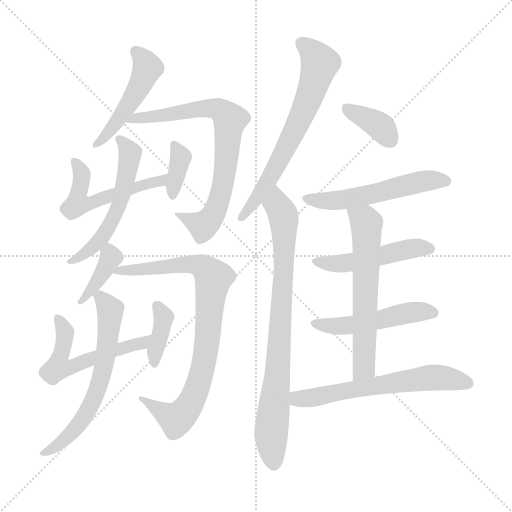
t = 0.00 s
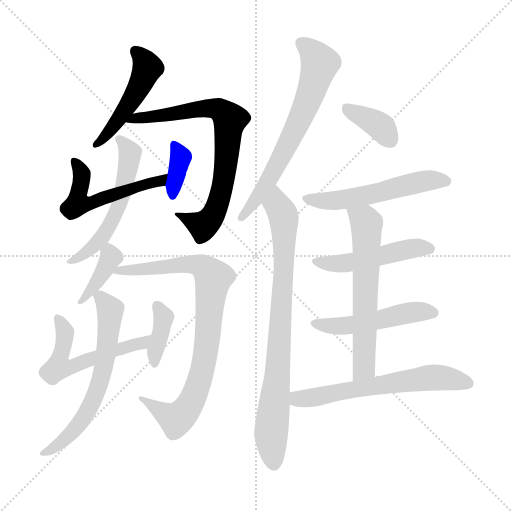
t = 2.53 s
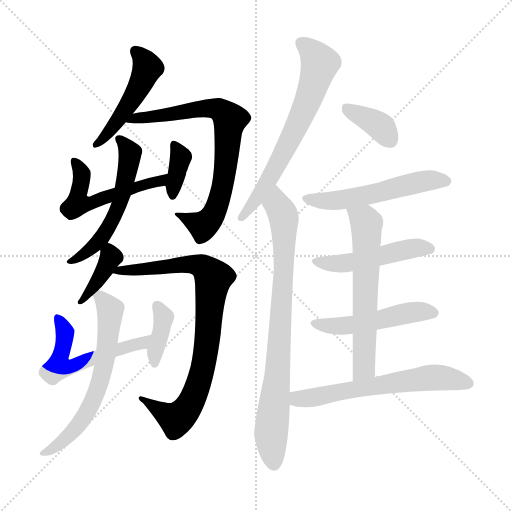
t = 5.06 s
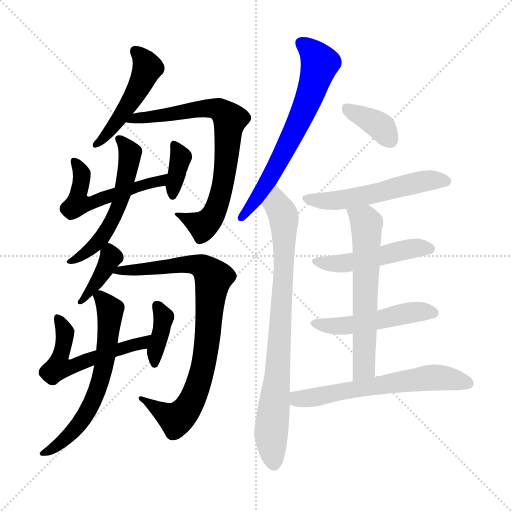
t = 7.58 s
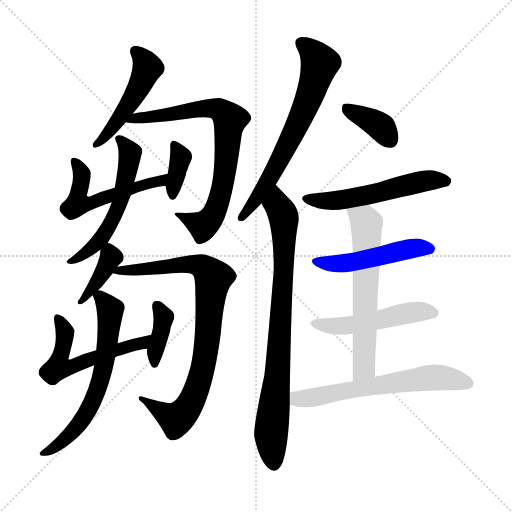
t = 10.11 s
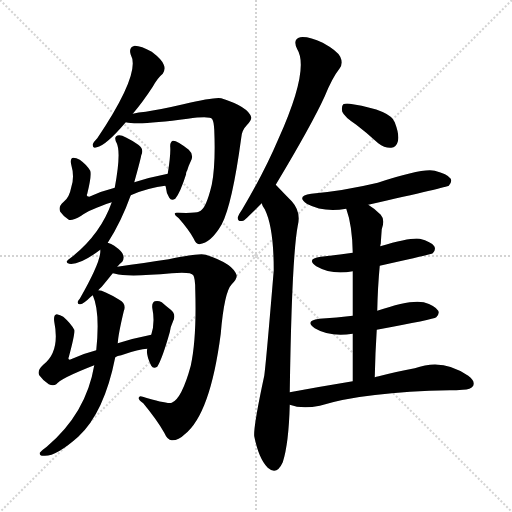
t = 12.64 s

The animated SVG that drew these frames (rendered in a browser with its animation timeline set to each time). Animation: 18 CSS @keyframes rules; one cycle of 12.64 s.

<svg version="1.1" viewBox="0 0 1024 1024" xmlns="http://www.w3.org/2000/svg">
  <g stroke="lightgray" stroke-dasharray="1,1" stroke-width="1" transform="scale(4, 4)">
    <line x1="0" y1="0" x2="256" y2="256"></line>
    <line x1="256" y1="0" x2="0" y2="256"></line>
    <line x1="128" y1="0" x2="128" y2="256"></line>
    <line x1="0" y1="128" x2="256" y2="128"></line>
  </g>
<g transform="scale(1, -1) translate(0, -900)">
   <style type="text/css">
    @keyframes keyframes0 {
      from {
       stroke: blue;
       stroke-dashoffset: 478;
       stroke-width: 128;
       }
       61% {
       animation-timing-function: step-end;
       stroke: blue;
       stroke-dashoffset: 0;
       stroke-width: 128;
       }
       to {
       stroke: black;
       stroke-width: 1024;
       }
       }
       #make-me-a-hanzi-animation-0 {
         animation: keyframes0 0.638997s both;
         animation-delay: 0.000000s;
         animation-timing-function: linear;
       }
    @keyframes keyframes1 {
      from {
       stroke: blue;
       stroke-dashoffset: 751;
       stroke-width: 128;
       }
       71% {
       animation-timing-function: step-end;
       stroke: blue;
       stroke-dashoffset: 0;
       stroke-width: 128;
       }
       to {
       stroke: black;
       stroke-width: 1024;
       }
       }
       #make-me-a-hanzi-animation-1 {
         animation: keyframes1 0.861165s both;
         animation-delay: 0.638997s;
         animation-timing-function: linear;
       }
    @keyframes keyframes2 {
      from {
       stroke: blue;
       stroke-dashoffset: 524;
       stroke-width: 128;
       }
       63% {
       animation-timing-function: step-end;
       stroke: blue;
       stroke-dashoffset: 0;
       stroke-width: 128;
       }
       to {
       stroke: black;
       stroke-width: 1024;
       }
       }
       #make-me-a-hanzi-animation-2 {
         animation: keyframes2 0.676432s both;
         animation-delay: 1.500163s;
         animation-timing-function: linear;
       }
    @keyframes keyframes3 {
      from {
       stroke: blue;
       stroke-dashoffset: 360;
       stroke-width: 128;
       }
       54% {
       animation-timing-function: step-end;
       stroke: blue;
       stroke-dashoffset: 0;
       stroke-width: 128;
       }
       to {
       stroke: black;
       stroke-width: 1024;
       }
       }
       #make-me-a-hanzi-animation-3 {
         animation: keyframes3 0.542969s both;
         animation-delay: 2.176595s;
         animation-timing-function: linear;
       }
    @keyframes keyframes4 {
      from {
       stroke: blue;
       stroke-dashoffset: 549;
       stroke-width: 128;
       }
       64% {
       animation-timing-function: step-end;
       stroke: blue;
       stroke-dashoffset: 0;
       stroke-width: 128;
       }
       to {
       stroke: black;
       stroke-width: 1024;
       }
       }
       #make-me-a-hanzi-animation-4 {
         animation: keyframes4 0.696777s both;
         animation-delay: 2.719564s;
         animation-timing-function: linear;
       }
    @keyframes keyframes5 {
      from {
       stroke: blue;
       stroke-dashoffset: 381;
       stroke-width: 128;
       }
       55% {
       animation-timing-function: step-end;
       stroke: blue;
       stroke-dashoffset: 0;
       stroke-width: 128;
       }
       to {
       stroke: black;
       stroke-width: 1024;
       }
       }
       #make-me-a-hanzi-animation-5 {
         animation: keyframes5 0.560059s both;
         animation-delay: 3.416341s;
         animation-timing-function: linear;
       }
    @keyframes keyframes6 {
      from {
       stroke: blue;
       stroke-dashoffset: 841;
       stroke-width: 128;
       }
       73% {
       animation-timing-function: step-end;
       stroke: blue;
       stroke-dashoffset: 0;
       stroke-width: 128;
       }
       to {
       stroke: black;
       stroke-width: 1024;
       }
       }
       #make-me-a-hanzi-animation-6 {
         animation: keyframes6 0.934408s both;
         animation-delay: 3.976400s;
         animation-timing-function: linear;
       }
    @keyframes keyframes7 {
      from {
       stroke: blue;
       stroke-dashoffset: 546;
       stroke-width: 128;
       }
       64% {
       animation-timing-function: step-end;
       stroke: blue;
       stroke-dashoffset: 0;
       stroke-width: 128;
       }
       to {
       stroke: black;
       stroke-width: 1024;
       }
       }
       #make-me-a-hanzi-animation-7 {
         animation: keyframes7 0.694336s both;
         animation-delay: 4.910807s;
         animation-timing-function: linear;
       }
    @keyframes keyframes8 {
      from {
       stroke: blue;
       stroke-dashoffset: 373;
       stroke-width: 128;
       }
       55% {
       animation-timing-function: step-end;
       stroke: blue;
       stroke-dashoffset: 0;
       stroke-width: 128;
       }
       to {
       stroke: black;
       stroke-width: 1024;
       }
       }
       #make-me-a-hanzi-animation-8 {
         animation: keyframes8 0.553548s both;
         animation-delay: 5.605143s;
         animation-timing-function: linear;
       }
    @keyframes keyframes9 {
      from {
       stroke: blue;
       stroke-dashoffset: 625;
       stroke-width: 128;
       }
       67% {
       animation-timing-function: step-end;
       stroke: blue;
       stroke-dashoffset: 0;
       stroke-width: 128;
       }
       to {
       stroke: black;
       stroke-width: 1024;
       }
       }
       #make-me-a-hanzi-animation-9 {
         animation: keyframes9 0.758626s both;
         animation-delay: 6.158691s;
         animation-timing-function: linear;
       }
    @keyframes keyframes10 {
      from {
       stroke: blue;
       stroke-dashoffset: 656;
       stroke-width: 128;
       }
       68% {
       animation-timing-function: step-end;
       stroke: blue;
       stroke-dashoffset: 0;
       stroke-width: 128;
       }
       to {
       stroke: black;
       stroke-width: 1024;
       }
       }
       #make-me-a-hanzi-animation-10 {
         animation: keyframes10 0.783854s both;
         animation-delay: 6.917318s;
         animation-timing-function: linear;
       }
    @keyframes keyframes11 {
      from {
       stroke: blue;
       stroke-dashoffset: 804;
       stroke-width: 128;
       }
       72% {
       animation-timing-function: step-end;
       stroke: blue;
       stroke-dashoffset: 0;
       stroke-width: 128;
       }
       to {
       stroke: black;
       stroke-width: 1024;
       }
       }
       #make-me-a-hanzi-animation-11 {
         animation: keyframes11 0.904297s both;
         animation-delay: 7.701172s;
         animation-timing-function: linear;
       }
    @keyframes keyframes12 {
      from {
       stroke: blue;
       stroke-dashoffset: 369;
       stroke-width: 128;
       }
       55% {
       animation-timing-function: step-end;
       stroke: blue;
       stroke-dashoffset: 0;
       stroke-width: 128;
       }
       to {
       stroke: black;
       stroke-width: 1024;
       }
       }
       #make-me-a-hanzi-animation-12 {
         animation: keyframes12 0.550293s both;
         animation-delay: 8.605469s;
         animation-timing-function: linear;
       }
    @keyframes keyframes13 {
      from {
       stroke: blue;
       stroke-dashoffset: 539;
       stroke-width: 128;
       }
       64% {
       animation-timing-function: step-end;
       stroke: blue;
       stroke-dashoffset: 0;
       stroke-width: 128;
       }
       to {
       stroke: black;
       stroke-width: 1024;
       }
       }
       #make-me-a-hanzi-animation-13 {
         animation: keyframes13 0.688639s both;
         animation-delay: 9.155762s;
         animation-timing-function: linear;
       }
    @keyframes keyframes14 {
      from {
       stroke: blue;
       stroke-dashoffset: 487;
       stroke-width: 128;
       }
       61% {
       animation-timing-function: step-end;
       stroke: blue;
       stroke-dashoffset: 0;
       stroke-width: 128;
       }
       to {
       stroke: black;
       stroke-width: 1024;
       }
       }
       #make-me-a-hanzi-animation-14 {
         animation: keyframes14 0.646322s both;
         animation-delay: 9.844401s;
         animation-timing-function: linear;
       }
    @keyframes keyframes15 {
      from {
       stroke: blue;
       stroke-dashoffset: 495;
       stroke-width: 128;
       }
       62% {
       animation-timing-function: step-end;
       stroke: blue;
       stroke-dashoffset: 0;
       stroke-width: 128;
       }
       to {
       stroke: black;
       stroke-width: 1024;
       }
       }
       #make-me-a-hanzi-animation-15 {
         animation: keyframes15 0.652832s both;
         animation-delay: 10.490723s;
         animation-timing-function: linear;
       }
    @keyframes keyframes16 {
      from {
       stroke: blue;
       stroke-dashoffset: 609;
       stroke-width: 128;
       }
       66% {
       animation-timing-function: step-end;
       stroke: blue;
       stroke-dashoffset: 0;
       stroke-width: 128;
       }
       to {
       stroke: black;
       stroke-width: 1024;
       }
       }
       #make-me-a-hanzi-animation-16 {
         animation: keyframes16 0.745605s both;
         animation-delay: 11.143555s;
         animation-timing-function: linear;
       }
    @keyframes keyframes17 {
      from {
       stroke: blue;
       stroke-dashoffset: 611;
       stroke-width: 128;
       }
       67% {
       animation-timing-function: step-end;
       stroke: blue;
       stroke-dashoffset: 0;
       stroke-width: 128;
       }
       to {
       stroke: black;
       stroke-width: 1024;
       }
       }
       #make-me-a-hanzi-animation-17 {
         animation: keyframes17 0.747233s both;
         animation-delay: 11.889160s;
         animation-timing-function: linear;
       }
</style>
<path d="M 265.5 672.5 Q 284.5 694.5 305.5 726.5 Q 315.5 744.5 325.5 752.5 Q 331.5 761.5 327.5 770.5 Q 324.5 780.5 303.5 796.5 Q 282.5 808.5 269.5 808.5 Q 256.5 805.5 261.5 790.5 Q 282.5 754.5 194.5 623.5 Q 187.5 616.5 185.5 611.5 Q 184.5 602.5 193.5 605.5 Q 211.5 608.5 251.5 655.5 L 265.5 672.5 Z" fill="lightgray"></path> 
<path d="M 251.5 655.5 Q 278.5 649.5 375.5 662.5 Q 420.5 668.5 424.5 661.5 Q 427.5 657.5 428.5 640.5 Q 431.5 570.5 423.5 530.5 Q 417.5 505.5 411.5 492.5 Q 405.5 479.5 397.5 476.5 Q 391.5 473.5 356.5 474.5 Q 349.5 475.5 349.5 472.5 Q 349.5 469.5 357.5 463.5 Q 378.5 439.5 387.5 422.5 Q 391.5 412.5 398.5 411.5 Q 422.5 414.5 443.5 451.5 Q 464.5 491.5 482.5 624.5 Q 483.5 639.5 493.5 649.5 Q 503.5 659.5 502.5 665.5 Q 496.5 686.5 442.5 703.5 Q 430.5 706.5 366.5 691.5 Q 323.5 681.5 291.5 676.5 Q 276.5 675.5 265.5 672.5 C 236.5 666.5 221.5 658.5 251.5 655.5 Z" fill="lightgray"></path> 
<path d="M 261.5 509.5 Q 298.5 525.5 330.5 528.5 C 360.5 532.5 364.5 558.5 335.5 552.5 Q 299.5 545.5 268.5 535.5 L 229.5 524.5 Q 201.5 517.5 178.5 506.5 Q 171.5 506.5 174.5 512.5 Q 183.5 548.5 180.5 558.5 Q 173.5 570.5 159.5 580.5 Q 152.5 584.5 146.5 584.5 Q 139.5 583.5 142.5 570.5 Q 149.5 546.5 142.5 525.5 Q 138.5 504.5 127.5 496.5 Q 115.5 486.5 120.5 476.5 Q 127.5 466.5 137.5 460.5 Q 143.5 457.5 162.5 468.5 Q 177.5 480.5 223.5 495.5 L 261.5 509.5 Z" fill="lightgray"></path> 
<path d="M 330.5 528.5 L 331.5 526.5 Q 332.5 513.5 338.5 504.5 Q 342.5 497.5 350.5 502.5 Q 360.5 514.5 372.5 552.5 Q 371.5 552.5 371.5 550.5 Q 372.5 557.5 374.5 559.5 Q 377.5 569.5 381.5 577.5 Q 388.5 590.5 377.5 600.5 Q 353.5 619.5 345.5 618.5 Q 339.5 615.5 340.5 605.5 Q 341.5 590.5 335.5 552.5 C 331.5 525.5 329.5 531.5 330.5 528.5 Z" fill="lightgray"></path> 
<path d="M 215.5 414.5 Q 242.5 456.5 261.5 509.5 L 268.5 535.5 Q 280.5 578.5 282.5 589.5 Q 288.5 602.5 276.5 610.5 Q 248.5 629.5 238.5 629.5 Q 225.5 628.5 233.5 613.5 Q 242.5 594.5 229.5 524.5 L 223.5 495.5 Q 201.5 432.5 145.5 387.5 Q 135.5 380.5 133.5 377.5 Q 132.5 373.5 138.5 372.5 Q 159.5 369.5 200.5 400.5 L 215.5 414.5 Z" fill="lightgray"></path> 
<path d="M 196.5 319.5 Q 199.5 323.5 203.5 326.5 Q 213.5 338.5 225.5 353.5 L 234.5 366.5 Q 240.5 373.5 244.5 376.5 Q 248.5 382.5 246.5 389.5 Q 245.5 396.5 228.5 408.5 Q 222.5 412.5 215.5 414.5 C 199.5 419.5 199.5 419.5 200.5 400.5 Q 203.5 379.5 159.5 302.5 Q 156.5 299.5 155.5 296.5 Q 154.5 290.5 160.5 291.5 Q 167.5 292.5 180.5 305.5 Q 181.5 306.5 185.5 309.5 L 196.5 319.5 Z" fill="lightgray"></path> 
<path d="M 225.5 353.5 Q 228.5 353.5 230.5 352.5 Q 254.5 345.5 343.5 353.5 Q 382.5 356.5 386.5 349.5 Q 390.5 343.5 390.5 320.5 Q 393.5 223.5 381.5 168.5 Q 363.5 102.5 343.5 94.5 Q 334.5 91.5 285.5 106.5 Q 278.5 109.5 277.5 104.5 Q 276.5 100.5 286.5 93.5 Q 314.5 59.5 328.5 34.5 Q 335.5 18.5 344.5 19.5 Q 357.5 19.5 369.5 31.5 Q 420.5 71.5 441.5 232.5 Q 448.5 316.5 463.5 331.5 Q 473.5 341.5 473.5 348.5 Q 467.5 372.5 411.5 390.5 Q 399.5 394.5 337.5 381.5 Q 289.5 374.5 234.5 366.5 C 204.5 362.5 195.5 358.5 225.5 353.5 Z" fill="lightgray"></path> 
<path d="M 230.5 185.5 Q 234.5 188.5 242.5 189.5 Q 278.5 202.5 294.5 202.5 C 324.5 205.5 331.5 236.5 302.5 230.5 Q 266.5 223.5 235.5 213.5 L 192.5 199.5 Q 164.5 192.5 139.5 180.5 Q 135.5 181.5 137.5 185.5 Q 150.5 233.5 148.5 240.5 Q 141.5 253.5 126.5 266.5 Q 120.5 270.5 113.5 271.5 Q 106.5 270.5 108.5 256.5 Q 120.5 196.5 86.5 170.5 Q 73.5 158.5 78.5 149.5 Q 85.5 139.5 97.5 131.5 Q 106.5 127.5 112.5 131.5 Q 121.5 143.5 188.5 169.5 L 230.5 185.5 Z" fill="lightgray"></path> 
<path d="M 294.5 202.5 Q 291.5 190.5 302.5 168.5 Q 306.5 161.5 314.5 166.5 Q 324.5 182.5 339.5 235.5 Q 340.5 245.5 346.5 258.5 Q 352.5 271.5 341.5 280.5 Q 332.5 287.5 323.5 295.5 Q 316.5 299.5 309.5 297.5 Q 303.5 294.5 304.5 284.5 Q 310.5 254.5 302.5 230.5 L 294.5 202.5 Z" fill="lightgray"></path> 
<path d="M 188.5 169.5 Q 172.5 73.5 93.5 6.5 Q 83.5 -0.5 79.5 -5.5 Q 78.5 -11.5 86.5 -11.5 Q 110.5 -14.5 156.5 26.5 Q 208.5 74.5 230.5 185.5 L 235.5 213.5 Q 236.5 231.5 247.5 277.5 Q 253.5 292.5 238.5 300.5 Q 207.5 319.5 196.5 319.5 C 180.5 323.5 180.5 323.5 185.5 309.5 Q 200.5 276.5 192.5 199.5 L 188.5 169.5 Z" fill="lightgray"></path> 
<path d="M 551.5 530.5 Q 623.5 650.5 649.5 707.5 Q 664.5 744.5 679.5 763.5 Q 686.5 773.5 680.5 786.5 Q 674.5 798.5 645.5 814.5 Q 617.5 827.5 600.5 825.5 Q 584.5 821.5 594.5 801.5 Q 619.5 761.5 556.5 621.5 Q 528.5 555.5 484.5 481.5 Q 477.5 471.5 475.5 465.5 Q 474.5 455.5 486.5 458.5 Q 489.5 459.5 523.5 493.5 L 551.5 530.5 Z" fill="lightgray"></path> 
<path d="M 579.5 115.5 Q 583.5 385.5 595.5 448.5 Q 602.5 476.5 583.5 497.5 Q 574.5 506.5 551.5 530.5 C 530.5 552.5 510.5 520.5 523.5 493.5 Q 524.5 487.5 529.5 481.5 Q 547.5 445.5 547.5 359.5 Q 532.5 178.5 528.5 148.5 Q 506.5 46.5 508.5 27.5 Q 517.5 -17.5 535.5 -35.5 Q 553.5 -51.5 565.5 -24.5 Q 577.5 12.5 579.5 90.5 L 579.5 115.5 Z" fill="lightgray"></path> 
<path d="M 712.5 650.5 Q 733.5 634.5 756.5 613.5 Q 769.5 603.5 782.5 604.5 Q 792.5 605.5 795.5 616.5 Q 799.5 629.5 789.5 655.5 Q 780.5 679.5 705.5 691.5 Q 692.5 694.5 686.5 691.5 Q 682.5 687.5 684.5 676.5 Q 688.5 666.5 712.5 650.5 Z" fill="lightgray"></path> 
<path d="M 736.5 490.5 Q 895.5 526.5 897.5 528.5 Q 904.5 535.5 901.5 542.5 Q 894.5 552.5 869.5 558.5 Q 845.5 564.5 755.5 534.5 Q 688.5 518.5 622.5 512.5 Q 591.5 508.5 613.5 492.5 Q 646.5 474.5 692.5 482.5 L 736.5 490.5 Z" fill="lightgray"></path> 
<path d="M 759.5 368.5 Q 859.5 390.5 865.5 393.5 Q 872.5 400.5 868.5 407.5 Q 862.5 416.5 839.5 422.5 Q 821.5 425.5 760.5 407.5 L 705.5 394.5 Q 674.5 390.5 641.5 386.5 Q 611.5 382.5 632.5 367.5 Q 663.5 349.5 705.5 357.5 L 759.5 368.5 Z" fill="lightgray"></path> 
<path d="M 753.5 240.5 Q 867.5 261.5 872.5 265.5 Q 879.5 272.5 876.5 278.5 Q 870.5 288.5 847.5 295.5 Q 820.5 301.5 754.5 278.5 L 705.5 268.5 Q 674.5 264.5 638.5 262.5 Q 608.5 258.5 629.5 243.5 Q 659.5 225.5 705.5 232.5 L 753.5 240.5 Z" fill="lightgray"></path> 
<path d="M 749.5 145.5 Q 750.5 194.5 753.5 240.5 L 754.5 278.5 Q 755.5 326.5 759.5 368.5 L 760.5 407.5 Q 760.5 410.5 761.5 412.5 Q 762.5 428.5 763.5 441.5 Q 770.5 460.5 761.5 470.5 Q 748.5 483.5 736.5 490.5 C 711.5 507.5 683.5 511.5 692.5 482.5 Q 704.5 449.5 705.5 394.5 L 705.5 357.5 Q 705.5 323.5 705.5 268.5 L 705.5 232.5 Q 705.5 192.5 705.5 137.5 C 705.5 107.5 748.5 115.5 749.5 145.5 Z" fill="lightgray"></path> 
<path d="M 705.5 137.5 Q 644.5 127.5 579.5 115.5 C 549.5 110.5 550.5 98.5 579.5 90.5 Q 603.5 81.5 639.5 88.5 Q 730.5 116.5 899.5 119.5 Q 912.5 119.5 925.5 120.5 Q 941.5 120.5 946.5 128.5 Q 950.5 138.5 936.5 148.5 Q 885.5 184.5 829.5 163.5 Q 795.5 157.5 749.5 145.5 L 705.5 137.5 Z" fill="lightgray"></path> 
      <clipPath id="make-me-a-hanzi-clip-0">
      <path d="M 265.5 672.5 Q 284.5 694.5 305.5 726.5 Q 315.5 744.5 325.5 752.5 Q 331.5 761.5 327.5 770.5 Q 324.5 780.5 303.5 796.5 Q 282.5 808.5 269.5 808.5 Q 256.5 805.5 261.5 790.5 Q 282.5 754.5 194.5 623.5 Q 187.5 616.5 185.5 611.5 Q 184.5 602.5 193.5 605.5 Q 211.5 608.5 251.5 655.5 L 265.5 672.5 Z" fill="lightgray"></path>
      </clipPath>
      <path clip-path="url(#make-me-a-hanzi-clip-0)" d="M 271.5 796.5 L 295.5 764.5 L 282.5 733.5 L 234.5 655.5 L 194.5 614.5 " fill="none" id="make-me-a-hanzi-animation-0" stroke-dasharray="350 700" stroke-linecap="round"></path>

      <clipPath id="make-me-a-hanzi-clip-1">
      <path d="M 251.5 655.5 Q 278.5 649.5 375.5 662.5 Q 420.5 668.5 424.5 661.5 Q 427.5 657.5 428.5 640.5 Q 431.5 570.5 423.5 530.5 Q 417.5 505.5 411.5 492.5 Q 405.5 479.5 397.5 476.5 Q 391.5 473.5 356.5 474.5 Q 349.5 475.5 349.5 472.5 Q 349.5 469.5 357.5 463.5 Q 378.5 439.5 387.5 422.5 Q 391.5 412.5 398.5 411.5 Q 422.5 414.5 443.5 451.5 Q 464.5 491.5 482.5 624.5 Q 483.5 639.5 493.5 649.5 Q 503.5 659.5 502.5 665.5 Q 496.5 686.5 442.5 703.5 Q 430.5 706.5 366.5 691.5 Q 323.5 681.5 291.5 676.5 Q 276.5 675.5 265.5 672.5 C 236.5 666.5 221.5 658.5 251.5 655.5 Z" fill="lightgray"></path>
      </clipPath>
      <path clip-path="url(#make-me-a-hanzi-clip-1)" d="M 256.5 658.5 L 419.5 683.5 L 444.5 677.5 L 460.5 660.5 L 448.5 541.5 L 423.5 465.5 L 406.5 448.5 L 366.5 469.5 L 354.5 468.5 " fill="none" id="make-me-a-hanzi-animation-1" stroke-dasharray="623 1246" stroke-linecap="round"></path>

      <clipPath id="make-me-a-hanzi-clip-2">
      <path d="M 261.5 509.5 Q 298.5 525.5 330.5 528.5 C 360.5 532.5 364.5 558.5 335.5 552.5 Q 299.5 545.5 268.5 535.5 L 229.5 524.5 Q 201.5 517.5 178.5 506.5 Q 171.5 506.5 174.5 512.5 Q 183.5 548.5 180.5 558.5 Q 173.5 570.5 159.5 580.5 Q 152.5 584.5 146.5 584.5 Q 139.5 583.5 142.5 570.5 Q 149.5 546.5 142.5 525.5 Q 138.5 504.5 127.5 496.5 Q 115.5 486.5 120.5 476.5 Q 127.5 466.5 137.5 460.5 Q 143.5 457.5 162.5 468.5 Q 177.5 480.5 223.5 495.5 L 261.5 509.5 Z" fill="lightgray"></path>
      </clipPath>
      <path clip-path="url(#make-me-a-hanzi-clip-2)" d="M 150.5 575.5 L 163.5 554.5 L 156.5 497.5 L 166.5 492.5 L 321.5 537.5 L 329.5 547.5 " fill="none" id="make-me-a-hanzi-animation-2" stroke-dasharray="396 792" stroke-linecap="round"></path>

      <clipPath id="make-me-a-hanzi-clip-3">
      <path d="M 330.5 528.5 L 331.5 526.5 Q 332.5 513.5 338.5 504.5 Q 342.5 497.5 350.5 502.5 Q 360.5 514.5 372.5 552.5 Q 371.5 552.5 371.5 550.5 Q 372.5 557.5 374.5 559.5 Q 377.5 569.5 381.5 577.5 Q 388.5 590.5 377.5 600.5 Q 353.5 619.5 345.5 618.5 Q 339.5 615.5 340.5 605.5 Q 341.5 590.5 335.5 552.5 C 331.5 525.5 329.5 531.5 330.5 528.5 Z" fill="lightgray"></path>
      </clipPath>
      <path clip-path="url(#make-me-a-hanzi-clip-3)" d="M 347.5 610.5 L 361.5 585.5 L 345.5 511.5 " fill="none" id="make-me-a-hanzi-animation-3" stroke-dasharray="232 464" stroke-linecap="round"></path>

      <clipPath id="make-me-a-hanzi-clip-4">
      <path d="M 215.5 414.5 Q 242.5 456.5 261.5 509.5 L 268.5 535.5 Q 280.5 578.5 282.5 589.5 Q 288.5 602.5 276.5 610.5 Q 248.5 629.5 238.5 629.5 Q 225.5 628.5 233.5 613.5 Q 242.5 594.5 229.5 524.5 L 223.5 495.5 Q 201.5 432.5 145.5 387.5 Q 135.5 380.5 133.5 377.5 Q 132.5 373.5 138.5 372.5 Q 159.5 369.5 200.5 400.5 L 215.5 414.5 Z" fill="lightgray"></path>
      </clipPath>
      <path clip-path="url(#make-me-a-hanzi-clip-4)" d="M 238.5 620.5 L 260.5 594.5 L 239.5 492.5 L 201.5 421.5 L 151.5 380.5 L 141.5 380.5 " fill="none" id="make-me-a-hanzi-animation-4" stroke-dasharray="421 842" stroke-linecap="round"></path>

      <clipPath id="make-me-a-hanzi-clip-5">
      <path d="M 196.5 319.5 Q 199.5 323.5 203.5 326.5 Q 213.5 338.5 225.5 353.5 L 234.5 366.5 Q 240.5 373.5 244.5 376.5 Q 248.5 382.5 246.5 389.5 Q 245.5 396.5 228.5 408.5 Q 222.5 412.5 215.5 414.5 C 199.5 419.5 199.5 419.5 200.5 400.5 Q 203.5 379.5 159.5 302.5 Q 156.5 299.5 155.5 296.5 Q 154.5 290.5 160.5 291.5 Q 167.5 292.5 180.5 305.5 Q 181.5 306.5 185.5 309.5 L 196.5 319.5 Z" fill="lightgray"></path>
      </clipPath>
      <path clip-path="url(#make-me-a-hanzi-clip-5)" d="M 218.5 403.5 L 220.5 384.5 L 214.5 370.5 L 161.5 297.5 " fill="none" id="make-me-a-hanzi-animation-5" stroke-dasharray="253 506" stroke-linecap="round"></path>

      <clipPath id="make-me-a-hanzi-clip-6">
      <path d="M 225.5 353.5 Q 228.5 353.5 230.5 352.5 Q 254.5 345.5 343.5 353.5 Q 382.5 356.5 386.5 349.5 Q 390.5 343.5 390.5 320.5 Q 393.5 223.5 381.5 168.5 Q 363.5 102.5 343.5 94.5 Q 334.5 91.5 285.5 106.5 Q 278.5 109.5 277.5 104.5 Q 276.5 100.5 286.5 93.5 Q 314.5 59.5 328.5 34.5 Q 335.5 18.5 344.5 19.5 Q 357.5 19.5 369.5 31.5 Q 420.5 71.5 441.5 232.5 Q 448.5 316.5 463.5 331.5 Q 473.5 341.5 473.5 348.5 Q 467.5 372.5 411.5 390.5 Q 399.5 394.5 337.5 381.5 Q 289.5 374.5 234.5 366.5 C 204.5 362.5 195.5 358.5 225.5 353.5 Z" fill="lightgray"></path>
      </clipPath>
      <path clip-path="url(#make-me-a-hanzi-clip-6)" d="M 235.5 358.5 L 388.5 371.5 L 412.5 361.5 L 426.5 344.5 L 406.5 164.5 L 380.5 92.5 L 352.5 61.5 L 298.5 92.5 L 295.5 100.5 L 282.5 99.5 " fill="none" id="make-me-a-hanzi-animation-6" stroke-dasharray="713 1426" stroke-linecap="round"></path>

      <clipPath id="make-me-a-hanzi-clip-7">
      <path d="M 230.5 185.5 Q 234.5 188.5 242.5 189.5 Q 278.5 202.5 294.5 202.5 C 324.5 205.5 331.5 236.5 302.5 230.5 Q 266.5 223.5 235.5 213.5 L 192.5 199.5 Q 164.5 192.5 139.5 180.5 Q 135.5 181.5 137.5 185.5 Q 150.5 233.5 148.5 240.5 Q 141.5 253.5 126.5 266.5 Q 120.5 270.5 113.5 271.5 Q 106.5 270.5 108.5 256.5 Q 120.5 196.5 86.5 170.5 Q 73.5 158.5 78.5 149.5 Q 85.5 139.5 97.5 131.5 Q 106.5 127.5 112.5 131.5 Q 121.5 143.5 188.5 169.5 L 230.5 185.5 Z" fill="lightgray"></path>
      </clipPath>
      <path clip-path="url(#make-me-a-hanzi-clip-7)" d="M 117.5 261.5 L 129.5 235.5 L 118.5 165.5 L 136.5 163.5 L 277.5 211.5 L 296.5 224.5 " fill="none" id="make-me-a-hanzi-animation-7" stroke-dasharray="418 836" stroke-linecap="round"></path>

      <clipPath id="make-me-a-hanzi-clip-8">
      <path d="M 294.5 202.5 Q 291.5 190.5 302.5 168.5 Q 306.5 161.5 314.5 166.5 Q 324.5 182.5 339.5 235.5 Q 340.5 245.5 346.5 258.5 Q 352.5 271.5 341.5 280.5 Q 332.5 287.5 323.5 295.5 Q 316.5 299.5 309.5 297.5 Q 303.5 294.5 304.5 284.5 Q 310.5 254.5 302.5 230.5 L 294.5 202.5 Z" fill="lightgray"></path>
      </clipPath>
      <path clip-path="url(#make-me-a-hanzi-clip-8)" d="M 315.5 287.5 L 326.5 259.5 L 311.5 205.5 L 309.5 174.5 " fill="none" id="make-me-a-hanzi-animation-8" stroke-dasharray="245 490" stroke-linecap="round"></path>

      <clipPath id="make-me-a-hanzi-clip-9">
      <path d="M 188.5 169.5 Q 172.5 73.5 93.5 6.5 Q 83.5 -0.5 79.5 -5.5 Q 78.5 -11.5 86.5 -11.5 Q 110.5 -14.5 156.5 26.5 Q 208.5 74.5 230.5 185.5 L 235.5 213.5 Q 236.5 231.5 247.5 277.5 Q 253.5 292.5 238.5 300.5 Q 207.5 319.5 196.5 319.5 C 180.5 323.5 180.5 323.5 185.5 309.5 Q 200.5 276.5 192.5 199.5 L 188.5 169.5 Z" fill="lightgray"></path>
      </clipPath>
      <path clip-path="url(#make-me-a-hanzi-clip-9)" d="M 197.5 307.5 L 220.5 274.5 L 210.5 179.5 L 185.5 97.5 L 139.5 28.5 L 100.5 -1.5 L 85.5 -5.5 " fill="none" id="make-me-a-hanzi-animation-9" stroke-dasharray="497 994" stroke-linecap="round"></path>

      <clipPath id="make-me-a-hanzi-clip-10">
      <path d="M 551.5 530.5 Q 623.5 650.5 649.5 707.5 Q 664.5 744.5 679.5 763.5 Q 686.5 773.5 680.5 786.5 Q 674.5 798.5 645.5 814.5 Q 617.5 827.5 600.5 825.5 Q 584.5 821.5 594.5 801.5 Q 619.5 761.5 556.5 621.5 Q 528.5 555.5 484.5 481.5 Q 477.5 471.5 475.5 465.5 Q 474.5 455.5 486.5 458.5 Q 489.5 459.5 523.5 493.5 L 551.5 530.5 Z" fill="lightgray"></path>
      </clipPath>
      <path clip-path="url(#make-me-a-hanzi-clip-10)" d="M 603.5 811.5 L 627.5 793.5 L 639.5 773.5 L 626.5 727.5 L 542.5 547.5 L 508.5 493.5 L 483.5 466.5 " fill="none" id="make-me-a-hanzi-animation-10" stroke-dasharray="528 1056" stroke-linecap="round"></path>

      <clipPath id="make-me-a-hanzi-clip-11">
      <path d="M 579.5 115.5 Q 583.5 385.5 595.5 448.5 Q 602.5 476.5 583.5 497.5 Q 574.5 506.5 551.5 530.5 C 530.5 552.5 510.5 520.5 523.5 493.5 Q 524.5 487.5 529.5 481.5 Q 547.5 445.5 547.5 359.5 Q 532.5 178.5 528.5 148.5 Q 506.5 46.5 508.5 27.5 Q 517.5 -17.5 535.5 -35.5 Q 553.5 -51.5 565.5 -24.5 Q 577.5 12.5 579.5 90.5 L 579.5 115.5 Z" fill="lightgray"></path>
      </clipPath>
      <path clip-path="url(#make-me-a-hanzi-clip-11)" d="M 553.5 519.5 L 555.5 487.5 L 567.5 465.5 L 568.5 378.5 L 556.5 153.5 L 541.5 26.5 L 548.5 -23.5 " fill="none" id="make-me-a-hanzi-animation-11" stroke-dasharray="676 1352" stroke-linecap="round"></path>

      <clipPath id="make-me-a-hanzi-clip-12">
      <path d="M 712.5 650.5 Q 733.5 634.5 756.5 613.5 Q 769.5 603.5 782.5 604.5 Q 792.5 605.5 795.5 616.5 Q 799.5 629.5 789.5 655.5 Q 780.5 679.5 705.5 691.5 Q 692.5 694.5 686.5 691.5 Q 682.5 687.5 684.5 676.5 Q 688.5 666.5 712.5 650.5 Z" fill="lightgray"></path>
      </clipPath>
      <path clip-path="url(#make-me-a-hanzi-clip-12)" d="M 692.5 683.5 L 757.5 649.5 L 781.5 618.5 " fill="none" id="make-me-a-hanzi-animation-12" stroke-dasharray="241 482" stroke-linecap="round"></path>

      <clipPath id="make-me-a-hanzi-clip-13">
      <path d="M 736.5 490.5 Q 895.5 526.5 897.5 528.5 Q 904.5 535.5 901.5 542.5 Q 894.5 552.5 869.5 558.5 Q 845.5 564.5 755.5 534.5 Q 688.5 518.5 622.5 512.5 Q 591.5 508.5 613.5 492.5 Q 646.5 474.5 692.5 482.5 L 736.5 490.5 Z" fill="lightgray"></path>
      </clipPath>
      <path clip-path="url(#make-me-a-hanzi-clip-13)" d="M 615.5 503.5 L 638.5 497.5 L 681.5 499.5 L 746.5 509.5 L 839.5 536.5 L 893.5 537.5 " fill="none" id="make-me-a-hanzi-animation-13" stroke-dasharray="411 822" stroke-linecap="round"></path>

      <clipPath id="make-me-a-hanzi-clip-14">
      <path d="M 759.5 368.5 Q 859.5 390.5 865.5 393.5 Q 872.5 400.5 868.5 407.5 Q 862.5 416.5 839.5 422.5 Q 821.5 425.5 760.5 407.5 L 705.5 394.5 Q 674.5 390.5 641.5 386.5 Q 611.5 382.5 632.5 367.5 Q 663.5 349.5 705.5 357.5 L 759.5 368.5 Z" fill="lightgray"></path>
      </clipPath>
      <path clip-path="url(#make-me-a-hanzi-clip-14)" d="M 634.5 378.5 L 643.5 373.5 L 695.5 373.5 L 819.5 402.5 L 860.5 401.5 " fill="none" id="make-me-a-hanzi-animation-14" stroke-dasharray="359 718" stroke-linecap="round"></path>

      <clipPath id="make-me-a-hanzi-clip-15">
      <path d="M 753.5 240.5 Q 867.5 261.5 872.5 265.5 Q 879.5 272.5 876.5 278.5 Q 870.5 288.5 847.5 295.5 Q 820.5 301.5 754.5 278.5 L 705.5 268.5 Q 674.5 264.5 638.5 262.5 Q 608.5 258.5 629.5 243.5 Q 659.5 225.5 705.5 232.5 L 753.5 240.5 Z" fill="lightgray"></path>
      </clipPath>
      <path clip-path="url(#make-me-a-hanzi-clip-15)" d="M 631.5 254.5 L 640.5 249.5 L 694.5 248.5 L 820.5 275.5 L 866.5 274.5 " fill="none" id="make-me-a-hanzi-animation-15" stroke-dasharray="367 734" stroke-linecap="round"></path>

      <clipPath id="make-me-a-hanzi-clip-16">
      <path d="M 749.5 145.5 Q 750.5 194.5 753.5 240.5 L 754.5 278.5 Q 755.5 326.5 759.5 368.5 L 760.5 407.5 Q 760.5 410.5 761.5 412.5 Q 762.5 428.5 763.5 441.5 Q 770.5 460.5 761.5 470.5 Q 748.5 483.5 736.5 490.5 C 711.5 507.5 683.5 511.5 692.5 482.5 Q 704.5 449.5 705.5 394.5 L 705.5 357.5 Q 705.5 323.5 705.5 268.5 L 705.5 232.5 Q 705.5 192.5 705.5 137.5 C 705.5 107.5 748.5 115.5 749.5 145.5 Z" fill="lightgray"></path>
      </clipPath>
      <path clip-path="url(#make-me-a-hanzi-clip-16)" d="M 700.5 478.5 L 733.5 452.5 L 728.5 170.5 L 711.5 146.5 " fill="none" id="make-me-a-hanzi-animation-16" stroke-dasharray="481 962" stroke-linecap="round"></path>

      <clipPath id="make-me-a-hanzi-clip-17">
      <path d="M 705.5 137.5 Q 644.5 127.5 579.5 115.5 C 549.5 110.5 550.5 98.5 579.5 90.5 Q 603.5 81.5 639.5 88.5 Q 730.5 116.5 899.5 119.5 Q 912.5 119.5 925.5 120.5 Q 941.5 120.5 946.5 128.5 Q 950.5 138.5 936.5 148.5 Q 885.5 184.5 829.5 163.5 Q 795.5 157.5 749.5 145.5 L 705.5 137.5 Z" fill="lightgray"></path>
      </clipPath>
      <path clip-path="url(#make-me-a-hanzi-clip-17)" d="M 588.5 96.5 L 595.5 102.5 L 857.5 144.5 L 880.5 145.5 L 936.5 133.5 " fill="none" id="make-me-a-hanzi-animation-17" stroke-dasharray="483 966" stroke-linecap="round"></path>

</g>
</svg>
